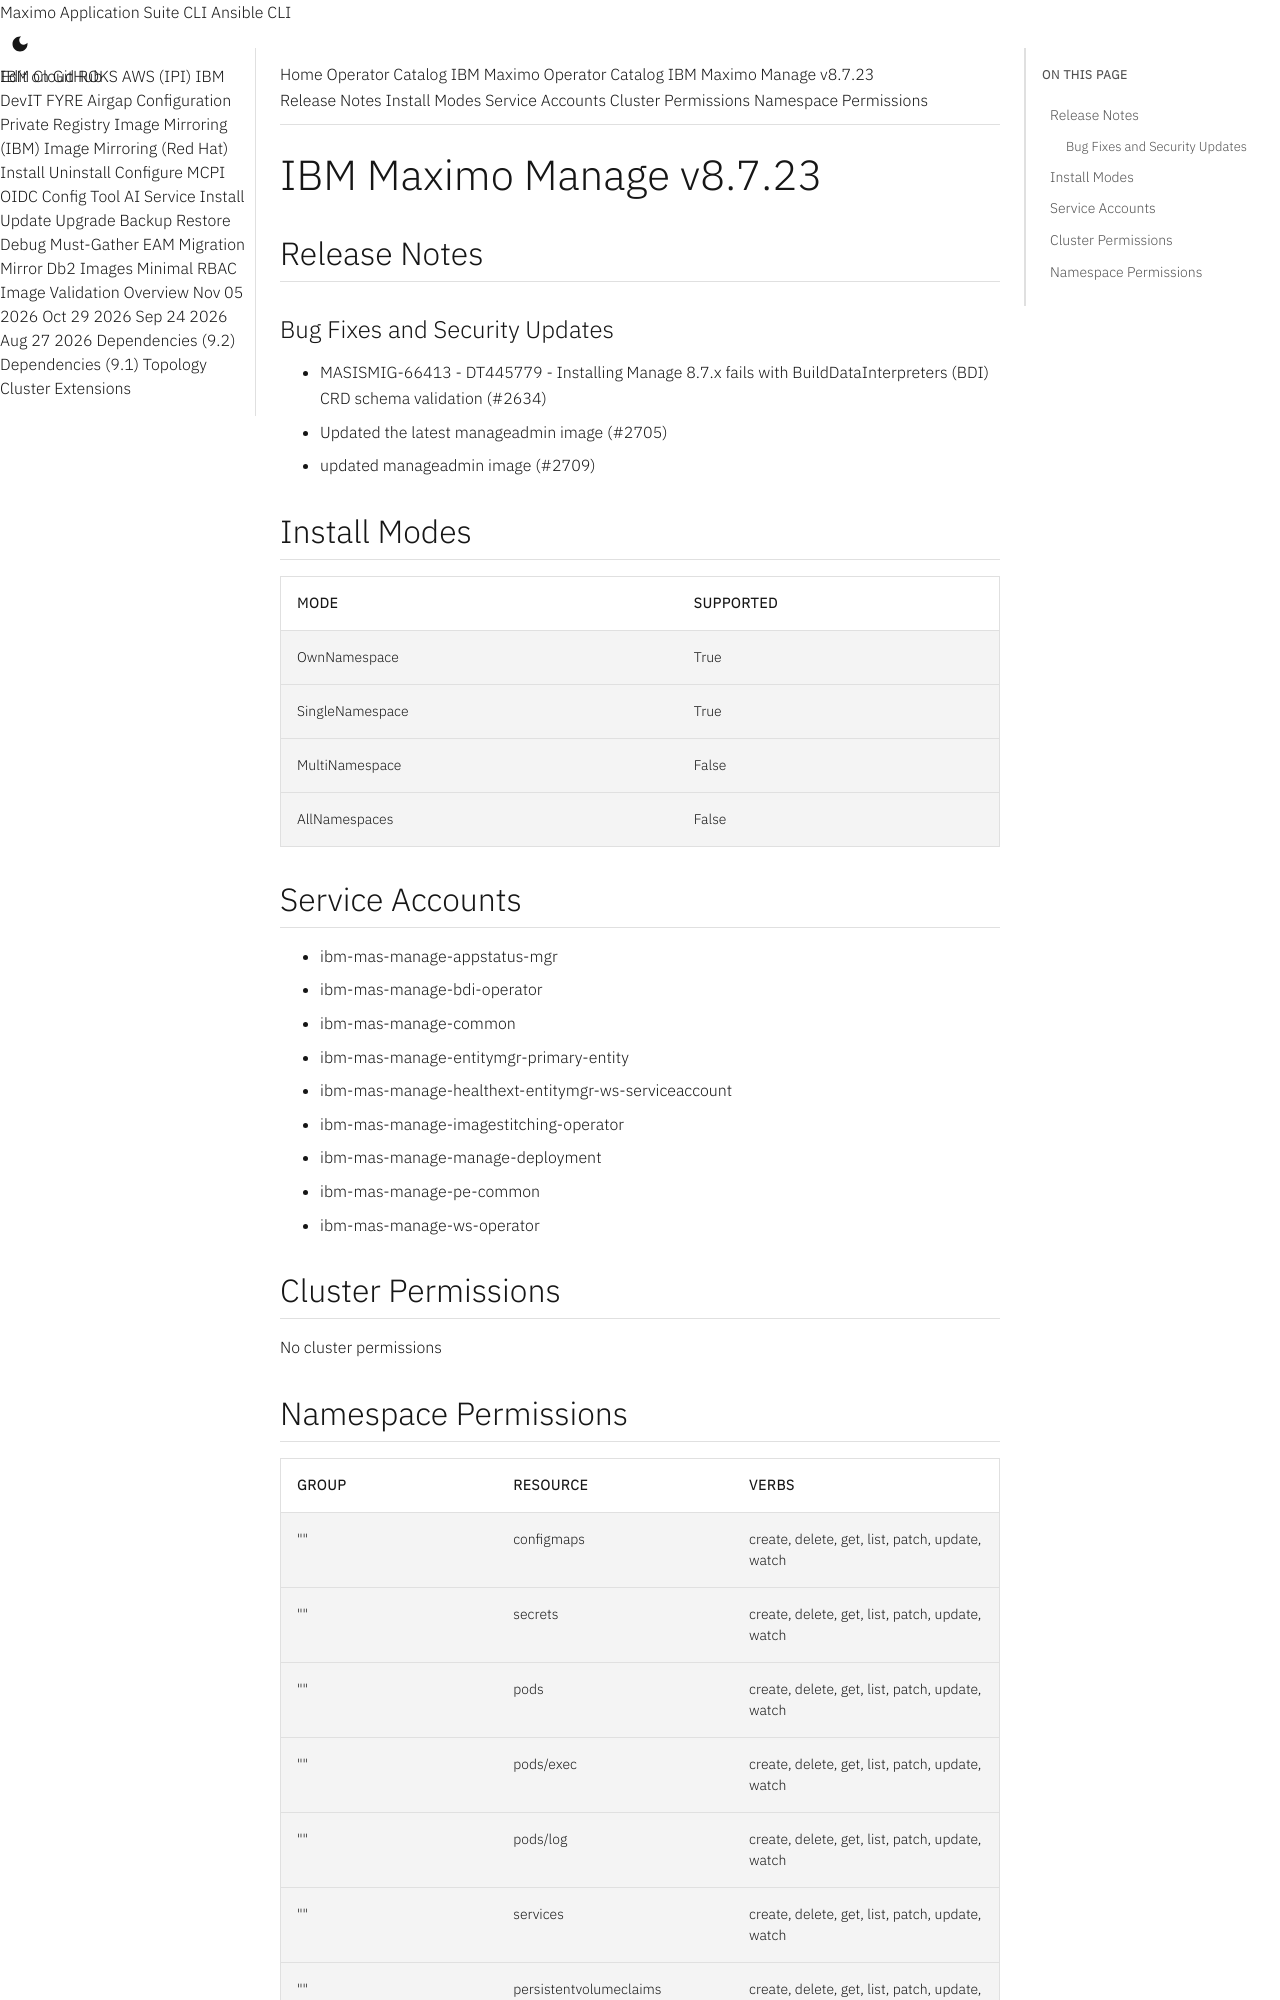

repository: ibm-mas/cli · page: catalogs/packages/ibm-mas-manage/8.7.23/index.html · generator: mkdocs

extra_breadcrumb_title_1: Operator Catalog
extra_breadcrumb_title_2: IBM Maximo Operator Catalog
extra_breadcrumb_url_2: ../../../
nav_title: Operator Catalog

IBM Maximo Manage v8.7.23
================================================================================

Release Notes
--------------------------------------------------------------------------------
### Bug Fixes and Security Updates
- MASISMIG-66413 - DT445779 - Installing Manage 8.7.x fails with BuildDataInterpreters (BDI) CRD schema validation (#2634)
- Updated the latest manageadmin image (#2705)
- updated manageadmin image (#2709)

Install Modes
--------------------------------------------------------------------------------
| Mode                 | Supported |
| :------------------- | :-------- |
| OwnNamespace         | True      |
| SingleNamespace      | True      |
| MultiNamespace       | False     |
| AllNamespaces        | False     |

Service Accounts
--------------------------------------------------------------------------------
- ibm-mas-manage-appstatus-mgr
- ibm-mas-manage-bdi-operator
- ibm-mas-manage-common
- ibm-mas-manage-entitymgr-primary-entity
- ibm-mas-manage-healthext-entitymgr-ws-serviceaccount
- ibm-mas-manage-imagestitching-operator
- ibm-mas-manage-manage-deployment
- ibm-mas-manage-pe-common
- ibm-mas-manage-ws-operator

Cluster Permissions
--------------------------------------------------------------------------------
No cluster permissions
